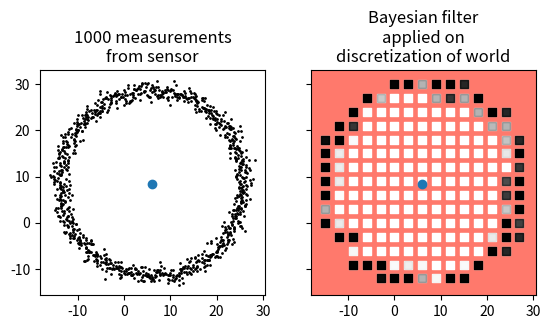

Write the Python code that produced this figure.
#!/usr/bin/env python3

# NATIVE IMPORTS

# THIRD PARTY IMPORTS
import numpy as np

def break_point_range(p1, p2, resolution):
    if p1 <= p2:
        i = p1 + resolution/2
        while i < p2:
            yield i
            i += resolution
    else:
        i = p1 - resolution/2
        while i > p2:
            yield i
            i -= resolution

def measurement_to_coordinate(
        robot_coordinate, distance, robot_angle,
        sensor_relative_angle):
    alpha = robot_angle + sensor_relative_angle
    theta = np.array([
        [np.cos(alpha)],
        [np.sin(alpha)]
    ])
    return robot_coordinate + distance * theta


class Grid:
    def __init__(self, resolution=1, change_rate=0.7):
        self.resolution = resolution
        self._grid = {}
        self._change_rate = change_rate

    @property
    def resolution(self):
        return self._resolution

    @resolution.setter
    def resolution(self, value):
        if not isinstance(value, int):
            raise ValueError("Grid resolution must be positive integer!")
        self._resolution = value

    @property
    def change_rate(self):
        return self._change_rate

    @property
    def negative_change_rate(self):
        return 1 - self.change_rate

    @change_rate.setter
    def change_rate(self, value):
        self._change_rate = value

    def get_probability_at_coordinate(self, coordinate):
        if coordinate not in self._grid:
            return 0.5
        else:
            return self._grid[coordinate]

    @property
    def grid(self):
        return self._grid.items()

    def get_squares_affected(self, measuring_coordinate, measured_coordinate):
        x1, y1 = measuring_coordinate.T[0]
        x2, y2 = measured_coordinate.T[0]
        if x1 == x2:
            # vertical line!
            x = lambda y: x1
        else:
            a = (y2-y1) / (x2-x1)
            b = y2 - a*x2
            x = lambda y: (y-b)/a

        x_start = i = round(x1/self.resolution)*self.resolution
        x_end = i_end = round(x2/self.resolution)*self.resolution
        y_start = j = round(y1/self.resolution)*self.resolution
        y_end = j_end = round(y2/self.resolution)*self.resolution
        i = int(i)
        j = int(j)
        i_end = int(i_end)
        j_end = int(j_end)
        i_dir = self.resolution if i_end >= i else -self.resolution
        j_dir = self.resolution if j_end >= j else -self.resolution
        left_to_right = i_end >= i
        x_breaks = list(break_point_range(x_start, x_end, self.resolution))
        y_breaks = list(break_point_range(y_start, y_end, self.resolution))
        y_breaks_xes = list((x(y) for y in y_breaks))

        x_pointer = 0
        y_pointer = 0
        xb_len = len(x_breaks)
        yb_len = len(y_breaks)

        while x_pointer < xb_len and y_pointer < yb_len:
            yield [(i, j), False]
            x_break_smaller = x_breaks[x_pointer] < y_breaks_xes[y_pointer]
            if      (left_to_right and x_break_smaller) or \
                    (not left_to_right and not x_break_smaller):
                i += i_dir
                x_pointer += 1
            elif    (left_to_right and not x_break_smaller) or \
                    (not left_to_right and x_break_smaller):
                j += j_dir
                y_pointer += 1
            else:
                i += i_dir
                j += j_dir
                x_pointer += 1
                y_pointer += 1

        while x_pointer < xb_len:
            yield [(i, j), False]
            i += i_dir
            x_pointer += 1

        while y_pointer < yb_len:
            yield [(i, j), False]
            j += j_dir
            y_pointer += 1

        yield [(i, j), True]

    def add_measurement(self, measuring_coordinate, measured_coordinate):
        squares_affected = self.get_squares_affected(measuring_coordinate, measured_coordinate)
        for square in squares_affected:
            p = self.get_probability_at_coordinate(square[0])
            if square[1]:
                p = self.change_rate + p*self.negative_change_rate
            else:
                p = p*self.negative_change_rate
            self._grid[square[0]] = p

    def _get_distance_to_wall(self, coordinate, angle):
        x, y = coordinate.flatten()
        angle = angle % (np.pi*2)
        i_start = i = round(x/self.resolution)*self.resolution
        j_start = j = round(y/self.resolution)*self.resolution
        if angle in [np.pi/2, np.pi*3/2]:
            while True:
                if (i, j) in self._grid:
                    if self._grid[(i, j)] > 0.5:
                        return abs(i - i_start)
                else:
                    return None
                i += self.resolution
        elif angle in [0.0, np.pi]:
            while True:
                if (i, j) in self._grid:
                    if self._grid[(i, j)] > 0.5:
                        return abs(j - j_start)
                else:
                    return None
                j += self.resolution
        else:
            going_left = np.pi/2 <= angle < np.pi*3/2
            #going_down = angle > np.pi
            a = np.tan(angle)
            b = y - a*x
            x_at_y = lambda y: (y-b)/a
            next_x_cross = i_start + self.resolution/2
            next_y_cross = j_start + self.resolution/2
            next_y_cross_x = x_at_y(next_y_cross)
            while True:
                if (i, j) in self._grid:
                    if self._grid[(i, j)] > 0.5:
                        return np.sqrt((i-i_start)**2 + (j-j_start)**2)
                else:
                    return None
                x_cross_is_next = (next_x_cross > next_y_cross_x) \
                    if going_left else (next_x_cross < next_y_cross_x)
                if next_x_cross == next_y_cross_x:
                    next_x_cross += self.resolution
                    next_y_cross += self.resolution
                    next_y_cross_x = x_at_y(next_y_cross)
                    i += self.resolution
                    j += self.resolution
                elif x_cross_is_next:
                    next_x_cross += self.resolution
                    i += self.resolution
                else:
                    next_y_cross += self.resolution
                    next_y_cross_x = x_at_y(next_y_cross)
                    j += self.resolution


    def _calculate_particle_prob(self, particle, measurements, expected_distances):
        # measurement is [robot_angle, sensor_relative_angle, distance]
        p = 1
        for measurement, expected_distance in zip(measurements, expected_distances):
            if expected_distance is not None:
                distance_diff = expected_distance - measurement[2]
                percentual_diff = distance_diff / expected_distance
                p = p * percentual_diff
        return p

    def estimate_position(self, last_known_coordinate, measurements, nr_particles=10, spread=1):
        # calculate expected distances
        expected_distances = []
        for measurement in measurements:
            total_angle = measurement[0] + measurement[1]
            expected_distance = self._get_distance_to_wall(last_known_coordinate, total_angle)
            expected_distances.append(expected_distance)
        # generate particles
        # calc probability for each particle based on measurements
        particles = []
        for i in range(nr_particles):
            coord = last_known_coordinate + np.random.normal(loc=last_known_coordinate, scale=spread)
            prob = self._calculate_particle_prob(coord, measurements, expected_distances)
            particles.append([prob, coord])
        prob = self._calculate_particle_prob(last_known_coordinate, measurements, expected_distances)
        particles.append([prob, last_known_coordinate])
        # return coordinate with highest probability
        return sorted(particles, key=lambda p: p[0])[-1][1]


if __name__ == "__main__":
    if False:
        g = Grid(resolution=1, change_rate=0.7)
        c1 = np.array([
            [0.],
            [0.]
        ])
        c2 = np.array([
            [9.],
            [4.]
        ])
        g.add_measurement(c1, c2)
        for thing in g.grid:
            print(thing)

        import matplotlib.pyplot as plt
        fig, ax = plt.subplots()
        ax.set_aspect(1.0)
        for sq in g.grid:
            plt.scatter(sq[0][0], sq[0][1], s=10, color="BLACK", alpha=sq[1], marker="s")
        plt.show()

    if True:
        MEASUREMENTS = 1000
        angle_step = 2*np.pi / MEASUREMENTS
        robot_coordinates = np.array([
            [6.],
            [8.5]
        ])
        robot_coordinates = [robot_coordinates]*MEASUREMENTS
        distances = list(map(lambda x: 20.0+np.random.normal(0,1), range(MEASUREMENTS)))
        robot_angles = [0.0]*MEASUREMENTS
        sensor_relative_angles = list(map(lambda x: angle_step*x, range(MEASUREMENTS)))

        list_trace = []
        trace = []
        for r, d, a, b in zip(robot_coordinates, distances, robot_angles, sensor_relative_angles):
            list_trace.append([a, b, d])
            m_coords = measurement_to_coordinate(r, d, a, b)
            trace.append(m_coords)

        trace = np.array(trace)

        import matplotlib.pyplot as plt

        fig, axs = plt.subplots(1,2, sharex=True, sharey=True)
        axs[0].set_aspect(1.0)
        axs[0].set_title("{} measurements\nfrom sensor".format(len(trace)))

        axs[0].scatter(*robot_coordinates[0])
        axs[0].scatter(*trace.T[0], s=1, color="black")

        resolution = 3
        g = Grid(resolution=resolution, change_rate=0.7)
        from time import time
        t = time()
        for rc, m in zip(robot_coordinates, trace):
            g.add_measurement(rc, m)
        print("Time needed to update {} measurements: {:.5f}".format(len(trace), time()-t))
        axs[1].set_aspect(1.0)
        axs[1].set_title("Bayesian filter\napplied on\ndiscretization of world")
        axs[1].set_facecolor('xkcd:salmon')
        for sq in g.grid:
            axs[1].scatter(sq[0][0], sq[0][1], s=10*resolution, color="WHITE", marker="s")
        for sq in g.grid:
            axs[1].scatter(sq[0][0], sq[0][1], s=10*resolution, color="BLACK", alpha=sq[1], marker="s")
        axs[1].scatter(*robot_coordinates[0])
        plt.show()

        import random
        SUBSETSIZE = 10
        PARTICLES = 10
        measurements_subset = random.sample(list_trace, SUBSETSIZE)
        t = time()
        print(g.estimate_position(robot_coordinates[0], measurements_subset, nr_particles = PARTICLES, spread=1))
        print("Time needed to estimate position using {} measurements and {} particles: {:.5f}".format(SUBSETSIZE, PARTICLES, time()-t))
